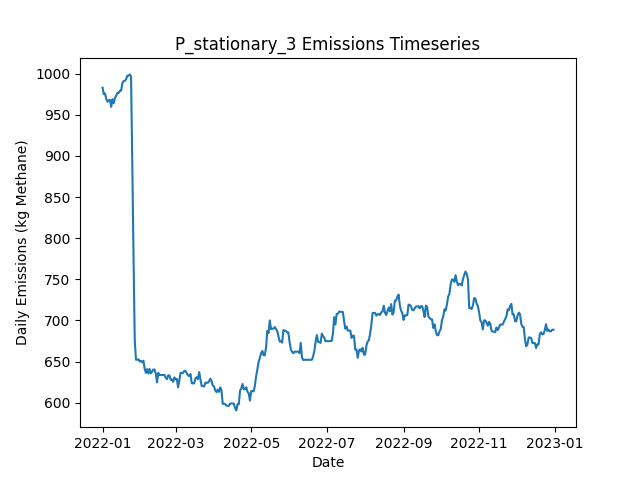

Data behind this chart, as committed beside it:
Date, Daily Emissions (Kg Methane), Daily Mitigable Emissions (Kg Methane), Daily Non-Mitigable Emissions (Kg Methan…, Daily Cost ($), Active Leaks, New Leaks, Leaks Repaired, Leaks Naturally Repaired, Leaks Tagged, Daily Repair Cost ($), Daily Natural Repair Cost ($), stationary_mdl_high Deployment Cost ($), stationary_mdl_high Sites flagged for Fo…, stationary_mdl_high Leaks tagged for rep…, stationary_mdl_high Sites Visited, stationary_mdl_high Travel Time (Minutes…, stationary_mdl_high Survey Time (Minutes…, OGI_FU_mdl_high Deployment Cost ($), OGI_FU_mdl_high Sites flagged for Follow…, OGI_FU_mdl_high Leaks tagged for repair, OGI_FU_mdl_high Sites Visited, OGI_FU_mdl_high Travel Time (Minutes), OGI_FU_mdl_high Survey Time (Minutes)
2022-01-01, 982.9, 671.5, 311.5, 6030, 362, 364, 0, 2, 0.00000, 0.00000, 400, 6030, 0, , 10, 0, 0, 0.00000, , 0, 0, 0, 0
2022-01-02, 975.1, 671.9, 303.2, 30, 362, 2, 0, 1, 0.00000, 0.00000, 200, 30, 0, , 10, 0, 0, 0.00000, , 0, 0, 0, 0
2022-01-03, 975.8, 674.6, 301.2, 30, 362, 1, 0, 0, 0.00000, 0.00000, 0.00000, 30, 0, , 10, 0, 0, 0.00000, , 0, 0, 0, 0
2022-01-04, 968.9, 669.7, 299.2, 30, 360, 1, 0, 2, 0.00000, 0.00000, 400, 30, 0, , 10, 0, 0, 0.00000, , 0, 0, 0, 0
2022-01-05, 965.8, 667, 298.8, 30, 358, 0, 0, 1, 0.00000, 0.00000, 200, 30, 0, , 10, 0, 0, 0.00000, , 0, 0, 0, 0
2022-01-06, 967.8, 669, 298.8, 30, 359, 2, 0, 1, 0.00000, 0.00000, 200, 30, 0, , 10, 0, 0, 0.00000, , 0, 0, 0, 0
2022-01-07, 967.8, 669, 298.8, 30, 359, 0, 0, 0, 0.00000, 0.00000, 0.00000, 30, 0, , 10, 0, 0, 0.00000, , 0, 0, 0, 0
2022-01-08, 959.5, 669, 290.5, 30, 358, 0, 0, 0, 0.00000, 0.00000, 0.00000, 30, 0, , 10, 0, 0, 0.00000, , 0, 0, 0, 0
2022-01-09, 968.9, 669.5, 299.5, 30, 360, 2, 0, 0, 0.00000, 0.00000, 0.00000, 30, 0, , 10, 0, 0, 0.00000, , 0, 0, 0, 0
2022-01-10, 964, 662.5, 301.4, 1030, 358, 1, 0, 3, 26, 0.00000, 600, 30, 10, , 10, 0, 0, 1000, , 26, 3, 120, 360
2022-01-11, 970.2, 659.8, 310.4, 1030, 358, 2, 0, 2, 26, 0.00000, 400, 30, 0, , 10, 0, 0, 1000, , 26, 3, 120, 360
2022-01-12, 973.1, 662.8, 310.4, 1030, 360, 3, 0, 0, 20, 0.00000, 0.00000, 30, 0, , 10, 0, 0, 1000, , 20, 3, 120, 360
2022-01-13, 976.5, 665.7, 310.8, 530, 360, 2, 0, 2, 11, 0.00000, 400, 30, 0, , 10, 0, 0, 500, , 11, 1, 30, 120
2022-01-14, 976.5, 665.7, 310.8, 30, 360, 0, 0, 0, 0.00000, 0.00000, 0.00000, 30, 0, , 10, 0, 0, 0.00000, , 0, 0, 0, 0
2022-01-15, 979.2, 668.3, 310.8, 30, 361, 1, 0, 0, 0.00000, 0.00000, 0.00000, 30, 0, , 10, 0, 0, 0.00000, , 0, 0, 0, 0
2022-01-16, 979.2, 668.3, 310.8, 30, 361, 0, 0, 0, 0.00000, 0.00000, 0.00000, 30, 0, , 10, 0, 0, 0.00000, , 0, 0, 0, 0
2022-01-17, 988.3, 675.5, 312.8, 30, 364, 3, 0, 0, 0.00000, 0.00000, 0.00000, 30, 0, , 10, 0, 0, 0.00000, , 0, 0, 0, 0
2022-01-18, 991, 678.2, 312.8, 30, 365, 1, 0, 0, 0.00000, 0.00000, 0.00000, 30, 0, , 10, 0, 0, 0.00000, , 0, 0, 0, 0
2022-01-19, 991.2, 678.4, 312.8, 1030, 366, 1, 0, 0, 26, 0.00000, 0.00000, 30, 10, , 10, 0, 0, 1000, , 26, 3, 120, 360
2022-01-20, 993, 680.2, 312.8, 1030, 366, 1, 0, 1, 29, 0.00000, 200, 30, 0, , 10, 0, 0, 1000, , 29, 3, 120, 360
2022-01-21, 997.4, 685.1, 312.3, 1030, 366, 2, 0, 1, 21, 0.00000, 200, 30, 0, , 10, 0, 0, 1000, , 21, 3, 120, 360
2022-01-22, 997.4, 685.1, 312.3, 530, 366, 0, 0, 0, 11, 0.00000, 0.00000, 30, 0, , 10, 0, 0, 500, , 11, 1, 30, 120
2022-01-23, 999, 686.7, 312.3, 30, 367, 1, 0, 0, 0.00000, 0.00000, 0.00000, 30, 0, , 10, 0, 0, 0.00000, , 0, 0, 0, 0
2022-01-24, 996.3, 684, 312.3, 30, 366, 0, 0, 1, 0.00000, 0.00000, 200, 30, 0, , 10, 0, 0, 0.00000, , 0, 0, 0, 0
2022-01-25, 892.2, 582.5, 309.7, 4230, 344, 1, 21, 0, 0.00000, 4200, 0.00000, 30, 0, , 10, 0, 0, 0.00000, , 0, 0, 0, 0
2022-01-26, 778.1, 468.1, 309.9, 4830, 322, 2, 24, 0, 0.00000, 4800, 0.00000, 30, 0, , 10, 0, 0, 0.00000, , 0, 0, 0, 0
2022-01-27, 675.9, 366.2, 309.7, 3030, 306, 0, 15, 0, 0.00000, 3000, 0.00000, 30, 0, , 10, 0, 0, 0.00000, , 0, 0, 0, 0
2022-01-28, 652.2, 332.3, 319.9, 2430, 301, 3, 7, 1, 8, 1400, 200, 30, 10, , 10, 0, 0, 1000, , 8, 3, 120, 360
2022-01-29, 652.4, 332.5, 319.9, 1030, 302, 2, 0, 1, 11, 0.00000, 200, 30, 0, , 10, 0, 0, 1000, , 11, 3, 120, 360
2022-01-30, 652.8, 330.9, 321.9, 1030, 302, 1, 0, 1, 9, 0.00000, 200, 30, 0, , 10, 0, 0, 1000, , 9, 3, 120, 360
2022-01-31, 650.2, 328.2, 321.9, 530, 301, 0, 0, 1, 4, 0.00000, 200, 30, 0, , 10, 0, 0, 500, , 4, 1, 30, 120
2022-02-01, 651.1, 328.5, 322.6, 30, 303, 2, 0, 0, 0.00000, 0.00000, 0.00000, 30, 0, , 10, 0, 0, 0.00000, , 0, 0, 0, 0
2022-02-02, 649.1, 328.5, 320.6, 30, 302, 0, 0, 0, 0.00000, 0.00000, 0.00000, 30, 0, , 10, 0, 0, 0.00000, , 0, 0, 0, 0
2022-02-03, 651.1, 328.5, 322.6, 30, 303, 1, 0, 0, 0.00000, 0.00000, 0.00000, 30, 0, , 10, 0, 0, 0.00000, , 0, 0, 0, 0
2022-02-04, 641.4, 318.9, 322.6, 830, 300, 2, 4, 1, 0.00000, 800, 200, 30, 0, , 10, 0, 0, 0.00000, , 0, 0, 0, 0
2022-02-05, 636.3, 314.4, 321.9, 230, 298, 0, 1, 0, 0.00000, 200, 0.00000, 30, 0, , 10, 0, 0, 0.00000, , 0, 0, 0, 0
2022-02-06, 641, 317.1, 323.9, 1030, 300, 2, 0, 0, 9, 0.00000, 0.00000, 30, 10, , 10, 0, 0, 1000, , 9, 3, 120, 360
2022-02-07, 635.6, 311.9, 323.7, 1030, 298, 1, 0, 2, 9, 0.00000, 400, 30, 0, , 10, 0, 0, 1000, , 9, 3, 120, 360
2022-02-08, 641.2, 317.5, 323.7, 1030, 298, 1, 0, 1, 8, 0.00000, 200, 30, 0, , 10, 0, 0, 1000, , 8, 3, 120, 360
2022-02-09, 635.8, 312.2, 323.7, 530, 296, 0, 0, 2, 4, 0.00000, 400, 30, 0, , 10, 0, 0, 500, , 4, 1, 30, 120
2022-02-10, 637.8, 312.2, 325.6, 30, 297, 1, 0, 0, 0.00000, 0.00000, 0.00000, 30, 0, , 10, 0, 0, 0.00000, , 0, 0, 0, 0
2022-02-11, 640.5, 314.8, 325.6, 30, 298, 1, 0, 0, 0.00000, 0.00000, 0.00000, 30, 0, , 10, 0, 0, 0.00000, , 0, 0, 0, 0
2022-02-12, 640.2, 321.5, 318.7, 30, 299, 3, 0, 1, 0.00000, 0.00000, 200, 30, 0, , 10, 0, 0, 0.00000, , 0, 0, 0, 0
2022-02-13, 635.3, 317.3, 318, 30, 295, 0, 0, 2, 0.00000, 0.00000, 400, 30, 0, , 10, 0, 0, 0.00000, , 0, 0, 0, 0
2022-02-14, 624.8, 306.8, 318, 430, 293, 0, 2, 0, 0.00000, 400, 0.00000, 30, 0, , 10, 0, 0, 0.00000, , 0, 0, 0, 0
2022-02-15, 636.4, 309.5, 326.9, 1030, 296, 3, 0, 0, 9, 0.00000, 0.00000, 30, 10, , 10, 0, 0, 1000, , 9, 3, 120, 360
2022-02-16, 633.7, 306.8, 326.9, 1030, 295, 0, 0, 1, 10, 0.00000, 200, 30, 0, , 10, 0, 0, 1000, , 10, 3, 120, 360
2022-02-17, 633.7, 306.8, 326.9, 1030, 295, 0, 0, 0, 6, 0.00000, 0.00000, 30, 0, , 10, 0, 0, 1000, , 6, 3, 120, 360
2022-02-18, 633.7, 306.8, 326.9, 530, 295, 0, 0, 0, 4, 0.00000, 0.00000, 30, 0, , 10, 0, 0, 500, , 4, 1, 30, 120
2022-02-19, 633.7, 306.8, 326.9, 30, 295, 0, 0, 0, 0.00000, 0.00000, 0.00000, 30, 0, , 10, 0, 0, 0.00000, , 0, 0, 0, 0
2022-02-20, 633.7, 306.8, 326.9, 30, 295, 0, 0, 0, 0.00000, 0.00000, 0.00000, 30, 0, , 10, 0, 0, 0.00000, , 0, 0, 0, 0
2022-02-21, 630.6, 303.7, 326.9, 430, 293, 1, 2, 1, 0.00000, 400, 200, 30, 0, , 10, 0, 0, 0.00000, , 0, 0, 0, 0
2022-02-22, 628.6, 303.7, 325, 30, 292, 0, 0, 0, 0.00000, 0.00000, 0.00000, 30, 0, , 10, 0, 0, 0.00000, , 0, 0, 0, 0
2022-02-23, 633.3, 306.3, 326.9, 30, 294, 2, 0, 0, 0.00000, 0.00000, 0.00000, 30, 0, , 10, 0, 0, 0.00000, , 0, 0, 0, 0
2022-02-24, 633.3, 306.3, 326.9, 1030, 294, 0, 0, 0, 9, 0.00000, 0.00000, 30, 10, , 10, 0, 0, 1000, , 9, 3, 120, 360
2022-02-25, 627.9, 301.2, 326.7, 1030, 292, 1, 0, 2, 10, 0.00000, 400, 30, 0, , 10, 0, 0, 1000, , 10, 3, 120, 360
2022-02-26, 628.4, 301.7, 326.7, 1030, 293, 1, 0, 0, 6, 0.00000, 0.00000, 30, 0, , 10, 0, 0, 1000, , 6, 3, 120, 360
2022-02-27, 625.5, 298.8, 326.7, 530, 291, 0, 0, 2, 4, 0.00000, 400, 30, 0, , 10, 0, 0, 500, , 4, 1, 30, 120
2022-02-28, 630.8, 304.1, 326.7, 30, 293, 2, 0, 0, 0.00000, 0.00000, 0.00000, 30, 0, , 10, 0, 0, 0.00000, , 0, 0, 0, 0
2022-03-01, 628.8, 302.6, 326.3, 30, 291, 0, 0, 1, 0.00000, 0.00000, 200, 30, 0, , 10, 0, 0, 0.00000, , 0, 0, 0, 0
... 305 more rows
